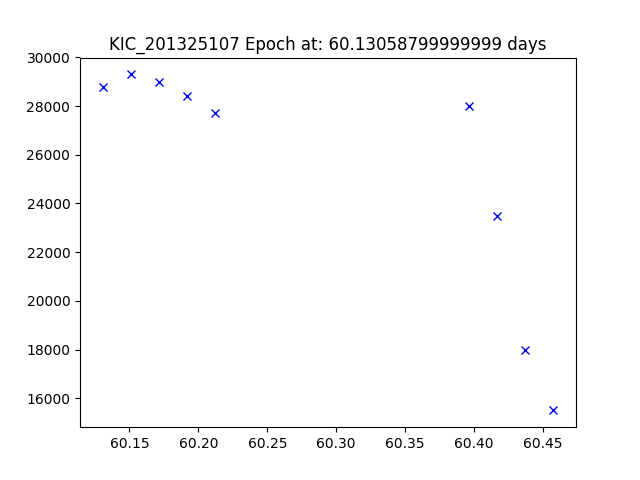

The data file committed next to this chart (first rows):
JDtimes, observed fluxes, observed uncertainties
60.13, 28800, 6.28
60.15, 29300, 6.28
60.17, 29000, 6.27
60.19, 28400, 6.27
60.21, 27700, 6.27
60.4, 28000, 6.26
60.42, 23500, 6.26
60.44, 18000, 6.26
60.46, 15500, 6.26
